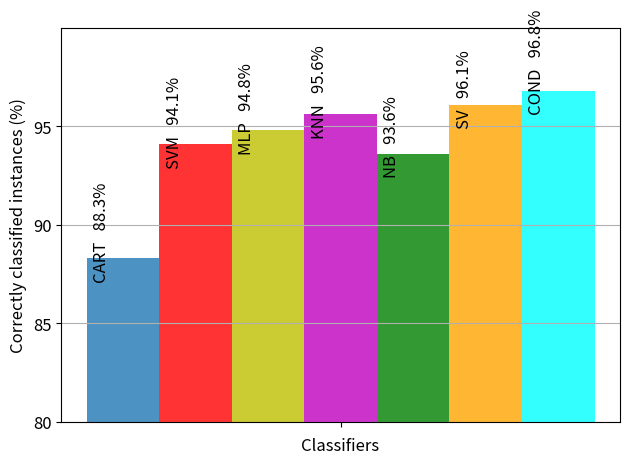

Write Python code to recreate this figure. (Note: this script raises an exception after producing the figure.)
# -*- coding: utf-8 -*-
"""
Created on Tue Sep 25 14:18:14 2018

[redacted]
"""
import numpy as np
import matplotlib.pyplot as plt
from matplotlib import rcParams
rcParams.update({'figure.autolayout': True})
"""
******** GRAPH RESULTS OF CLASSIFICATION OF 5 WiFi ANs *************
"""

def graphAccuracyTOTAL_WiFi_MF():
    #Plot accuracy of ensemble learning classifiers vs number of WiFi APs
    # data to plot
    #column 0=5WiFi, column1=6WiFi ...
  
    accuracy=np.array([[88.3],#CART
                  [94.1],#SVM
                  [94.8],#MLP
                  [95.6],#KNN
                  [93.6],#NB
                  [96.1],#SV
                  [96.8]]) #Conditional
    
    

    classifiersLabel=['CART','SVM','MLP','KNN','NB','SV','COND']

    n_groups = accuracy.shape[1] #number of columns



    # create plot
    fig, ax = plt.subplots()
    index = np.arange(n_groups)
    bar_width = 0.17
    opacity = 0.80

    plt.bar(index, accuracy[0,:], bar_width,alpha=opacity, label='CART')
    plt.bar(index + bar_width, accuracy[1,:], bar_width, alpha=opacity, color='r', label='SVM')
    plt.bar(index + 2* bar_width, accuracy[2,:], bar_width, alpha=opacity,color='y', label='MLP')
    plt.bar(index + 3* bar_width, accuracy[3,:], bar_width, alpha=opacity, color='m', label='KNN')
    plt.bar(index + 4* bar_width, accuracy[4,:], bar_width,alpha=opacity, color='g', label='NB')
    plt.bar(index + 5* bar_width, accuracy[5,:],bar_width,alpha=opacity, color='orange', label='SV')
    plt.bar(index + 6* bar_width, accuracy[6,:],bar_width, alpha=opacity, color='cyan', label='Cond')
    
    
    
    plt.xlabel('Classifiers', size=12)
    plt.ylabel('Correctly classified instances (%)',size=12)
    
  
    
    ax.set_xticks(index+ 3*bar_width)
    ax.set_xticklabels((''),size=12)
    
    
    startY=80  #which number to start in Y axis
    plt.ylim(startY,100)
    plt.yticks( np.arange(startY,100,5),size=12)
    
    
    for i in index:
        value=0
        for bar in accuracy[:,i]:
            plt.text(i+value*bar_width-0.07,y=bar-1,s=classifiersLabel[value]+'   '+str(bar)+'%' ,size=12,rotation=90)
            value=value+1
    
    #plt.legend()
     
    plt.tight_layout()
    plt.gca().yaxis.grid(True)
    plt.show()
    fig.savefig('models/WiFiTotal/AccuracyTOTALWiFi_MFRigthPart.pdf')




#*********** RUN ********
graphAccuracyTOTAL_WiFi_MF()  



